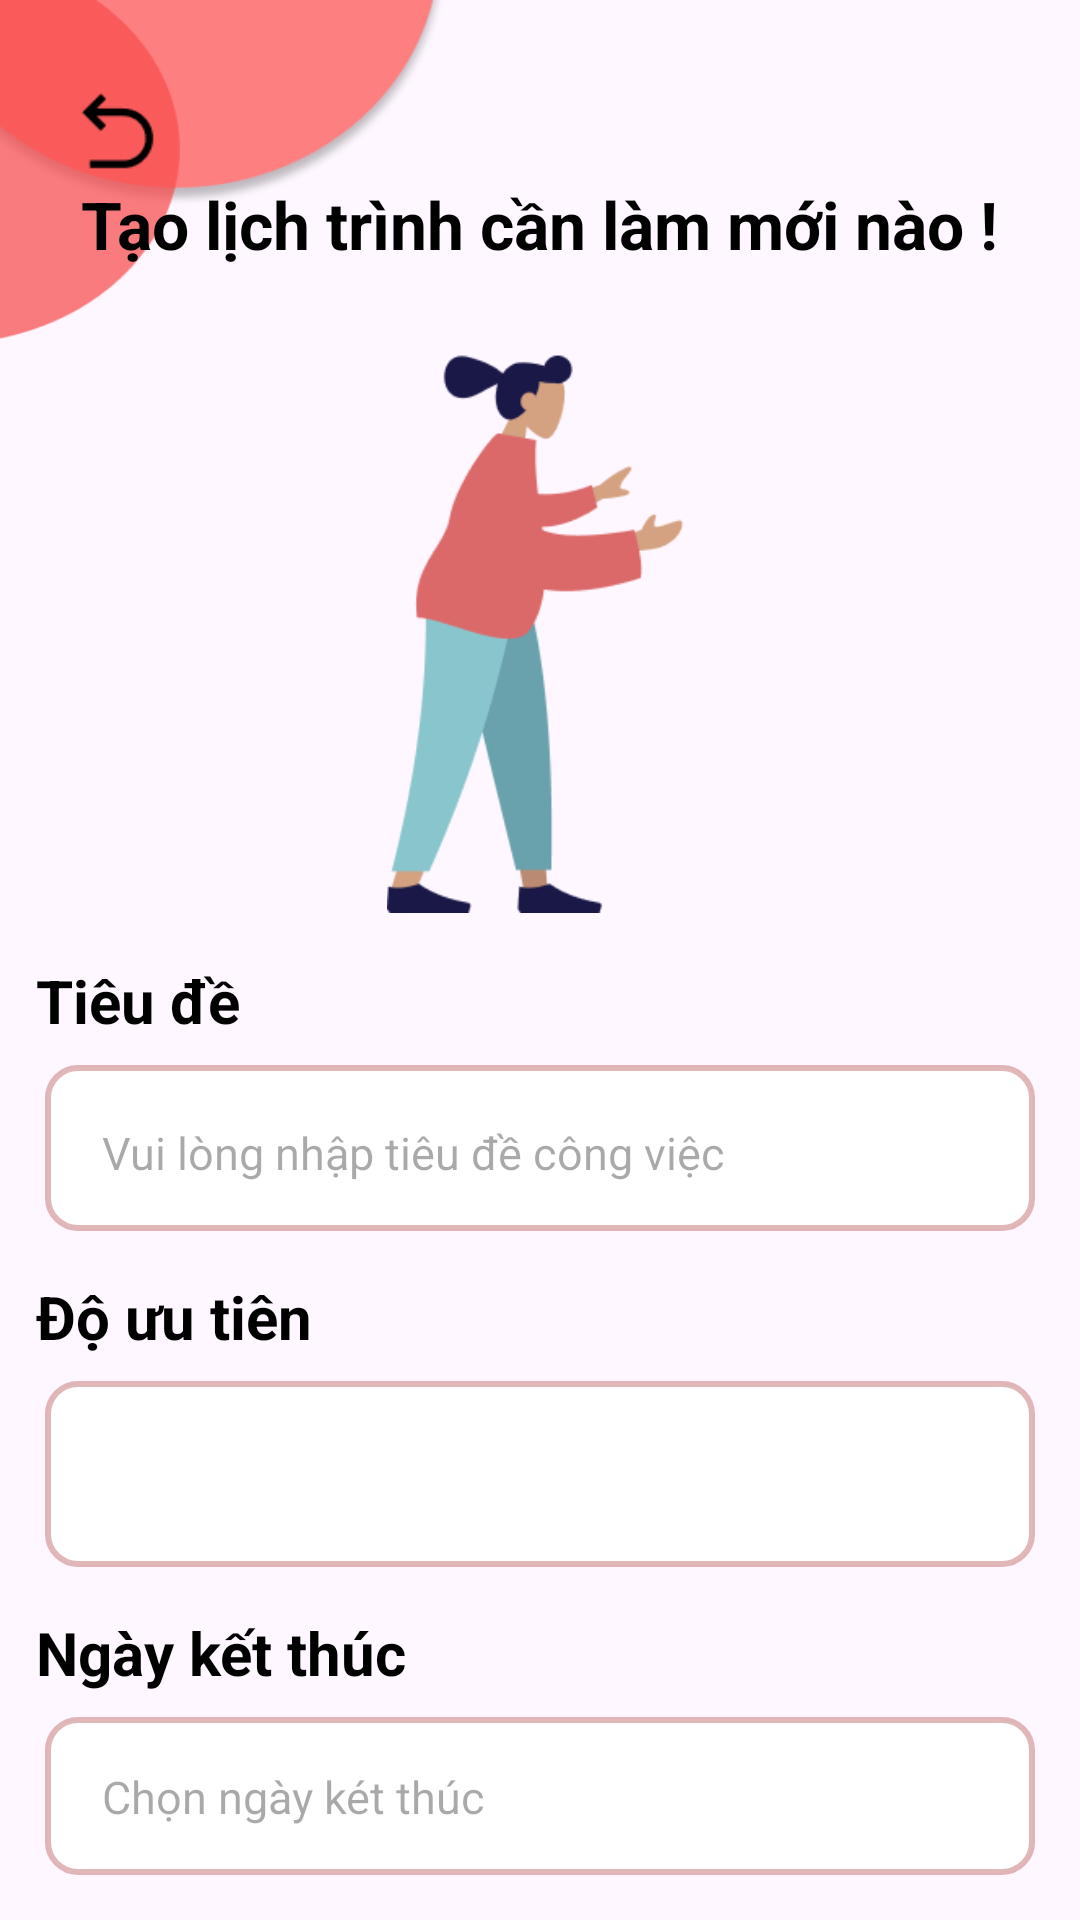

This screen was rendered from an Android layout file. Write that file and the resources it references.
<!-- AndroidManifest.xml: application theme Theme.Pj1 -->
<!-- res/layout/add_scr.xml -->
<?xml version="1.0" encoding="utf-8"?>
<androidx.constraintlayout.widget.ConstraintLayout xmlns:android="http://schemas.android.com/apk/res/android"
    xmlns:app="http://schemas.android.com/apk/res-auto"
    xmlns:tools="http://schemas.android.com/tools"
    android:layout_width="match_parent"
    android:layout_height="match_parent">

    <FrameLayout
        android:layout_width="match_parent"
        android:layout_height="wrap_content"
        app:layout_constraintStart_toStartOf="parent"
        tools:ignore="MissingConstraints">

        <ImageView
            android:id="@+id/elip1"
            android:layout_width="150dp"
            android:layout_height="69dp"
            android:scaleType="fitXY"
            android:src="@drawable/elip1" />


        <ImageView
            android:id="@+id/elip2"
            android:layout_width="60dp"
            android:layout_height="115dp"
            android:scaleType="fitXY"
            android:src="@drawable/elip2" />

        <ImageView
            android:id="@+id/backtohome_src"
            android:layout_width="30dp"
            android:layout_height="30dp"
            android:scaleType="fitXY"
            android:layout_marginTop="30dp"
            android:layout_marginLeft="25dp"
            android:src="@drawable/icon_arrow_go_back_line" />

    </FrameLayout>


    <LinearLayout
        android:layout_width="match_parent"
        android:layout_height="wrap_content"
        android:orientation="vertical"
        android:paddingTop="60dp"
        tools:ignore="MissingConstraints"
        tools:layout_editor_absoluteX="0dp"
        tools:layout_editor_absoluteY="0dp">

        <TextView
            android:id="@+id/text1"
            android:layout_width="wrap_content"
            android:layout_height="wrap_content"
            android:layout_gravity="center"
            android:text="Tạo lịch trình cần làm mới nào !"
            android:textColor="#000000"
            android:textSize="22sp"
            android:textStyle="bold" />

        <ImageView
            android:id="@+id/human"
            android:layout_width="102dp"
            android:layout_height="195dp"
            android:layout_gravity="center"
            android:layout_marginTop="20dp"
            android:scaleType="fitXY"
            android:src="@drawable/human_jpg" />
    </LinearLayout>

    <LinearLayout
        android:layout_width="match_parent"
        android:layout_height="match_parent"
        android:orientation="vertical"
        tools:ignore="MissingConstraints"
        android:layout_marginTop="320dp">

        <TextView
            android:id="@+id/textView2"
            android:textColor="#000000"
            android:textSize="20sp"
            android:textStyle="bold"
            android:layout_height="wrap_content"
            android:layout_width="wrap_content"
            android:text="Tiêu đề"
            android:paddingBottom="8dp"
            android:paddingLeft="12dp"

            />


        <LinearLayout
            android:layout_width="match_parent"
            android:layout_height="wrap_content"
            android:layout_marginHorizontal="15dp"
            android:layout_marginBottom="15dp"
            android:background="@drawable/bogoc"
            android:orientation="vertical"
            android:paddingHorizontal="15dp"
            android:paddingVertical="9dp">

            <EditText
                android:id="@+id/tieude"
                android:layout_width="354dp"
                android:layout_height="wrap_content"
                android:hint="Vui lòng nhập tiêu đề công việc"
                android:textColor="#523535"
                android:textSize="15sp"
                android:backgroundTint="@android:color/transparent"
                />
        </LinearLayout>

        <TextView
            android:id="@+id/dut"
            android:textColor="#000000"
            android:textSize="20sp"
            android:textStyle="bold"
            android:layout_height="wrap_content"
            android:layout_width="wrap_content"
            android:text="Độ ưu tiên"
            android:paddingBottom="8dp"
            android:paddingLeft="12dp"
            />

        <LinearLayout
            android:layout_width="match_parent"
            android:layout_height="wrap_content"
            android:background="@drawable/bogoc"
            android:paddingVertical="19dp"
            android:paddingHorizontal="15dp"
            android:layout_marginBottom="15dp"
            android:layout_marginHorizontal="15dp"
            android:orientation="vertical">

            <Spinner
                android:id="@+id/sp_dut"
                android:layout_width="347dp"
                android:layout_height="wrap_content"
                android:textColor="#523535"
                android:textSize="15sp" />
        </LinearLayout>

        <TextView
            android:id="@+id/textView3"
            android:textColor="#000000"
            android:textSize="20sp"
            android:textStyle="bold"
            android:layout_height="wrap_content"
            android:layout_width="wrap_content"
            android:text="Ngày kết thúc"
            android:paddingLeft="12dp"
            android:paddingBottom="8dp"
            />

        <LinearLayout
            android:layout_width="match_parent"
            android:layout_height="wrap_content"
            android:layout_marginHorizontal="15dp"
            android:layout_marginBottom="15dp"
            android:background="@drawable/bogoc"
            android:orientation="horizontal"
            android:paddingHorizontal="15dp"
            android:paddingVertical="9dp">

            <EditText
                android:id="@+id/ngaykt"
                android:layout_width="292dp"
                android:layout_height="wrap_content"
                android:layout_marginRight="8dp"
                android:enabled="false"
                android:hint="Chọn ngày két thúc"
                android:textColor="#523535"
                android:textSize="15sp"
                android:backgroundTint="@android:color/transparent"/>

            <ImageView
                android:id="@+id/date_picker"
                android:layout_width="40dp"
                android:layout_height="wrap_content"
                android:layout_alignParentTop="true"
                android:layout_alignParentEnd="true"
                android:src="@drawable/icon_calendar" />
        </LinearLayout>

        <Button
            android:id="@+id/addButton"
            android:layout_width="121dp"
            android:layout_height="wrap_content"
            android:layout_gravity="center"
            android:background="#F3314E"
            android:text="Thêm"
            android:textAlignment="center"
            android:textColor="#FFFFFF"
            android:textSize="20sp"
            android:textStyle="bold" />


    </LinearLayout>


</androidx.constraintlayout.widget.ConstraintLayout>
<!-- resources referenced by this layout -->
<resources>
  <!-- drawable bogoc (drawable) -->
  <?xml version="1.0" encoding="UTF-8"?>
  <shape xmlns:android="http://schemas.android.com/apk/res/android">
      <solid
          android:color="#FFFFFF"
          />
      <stroke
          android:color="#75BD6464"
          android:width="2dp"
          />
      <corners
          android:radius="10dp"
          />
  </shape>
  <!-- drawable elip1: png bitmap (drawable, 16256 bytes) -->
  <!-- drawable elip2: png bitmap (drawable, 2181 bytes) -->
  <!-- drawable human_jpg: png bitmap (drawable, 6668 bytes) -->
  <!-- drawable icon_arrow_go_back_line: png bitmap (drawable, 401 bytes) -->
  <!-- drawable icon_calendar: png bitmap (drawable, 233 bytes) -->
  <style name="Theme.Pj1" parent="Base.Theme.Pj1" />
  <style name="Base.Theme.Pj1" parent="Theme.Material3.DayNight.NoActionBar">
          
          
      </style>
</resources>
